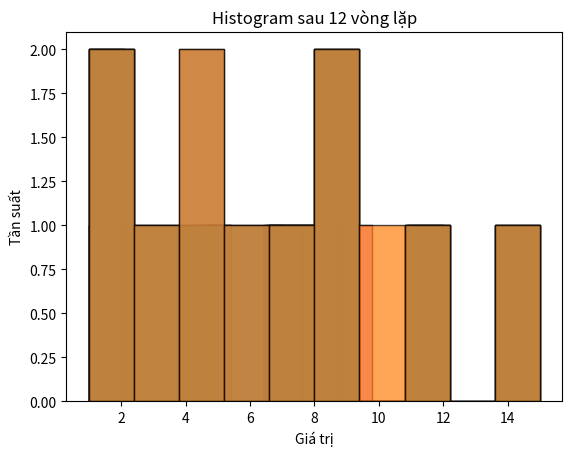

Write Python code to recreate this figure.
import numpy as np
import matplotlib.pyplot as plt

# Khởi tạo danh sách rỗng để lưu các số
data = []

# Số lượng bin
num_bins = 10

# Giả sử chúng ta có các số được cấp dần qua mỗi vòng lặp
new_values = [2, 5, 1, 7, 8, 12, 9, 15, 3, 6, 4, 10]  # Thay đổi tuỳ ý

# Vòng lặp để tính histogram tích lũy
for i, val in enumerate(new_values):
    data.append(val)  # Thêm giá trị mới vào danh sách

    # Cập nhật min và max giá trị trong danh sách hiện tại
    min_value = min(data)
    max_value = max(data)

    # Cập nhật khoảng bin từ min đến max hiện tại
    bins = np.linspace(min_value, max_value, num_bins + 1)

    # Tính histogram tích lũy
    hist, _ = np.histogram(data, bins=bins)

    # Hiển thị kết quả sau mỗi vòng lặp
    print(f"Histogram sau vòng lặp {i+1}: {hist}")

    # Nếu muốn hiển thị biểu đồ có thể dùng matplotlib
    plt.hist(data, bins=bins, edgecolor="black", alpha=0.7)
    plt.title(f"Histogram sau {i+1} vòng lặp")
    plt.xlabel("Giá trị")
    plt.ylabel("Tần suất")
    plt.show()
